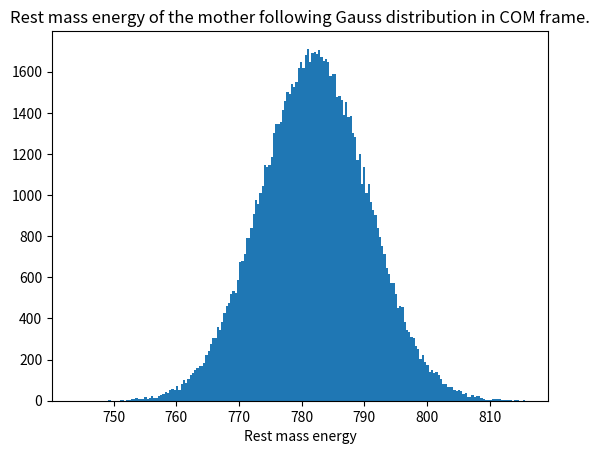
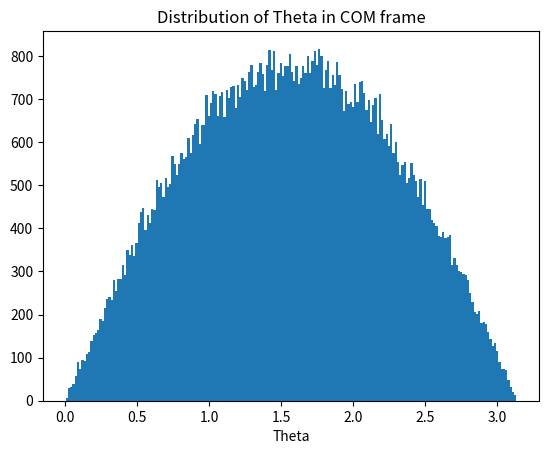
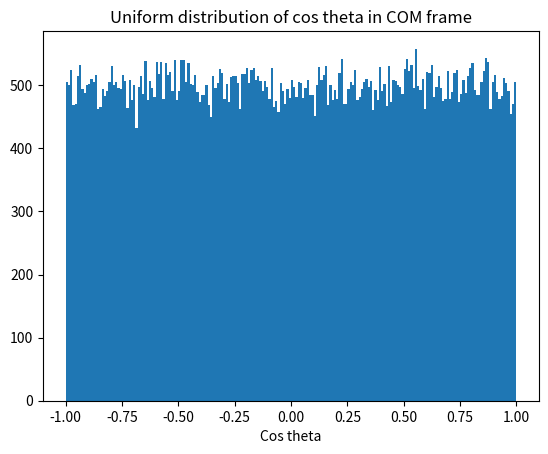
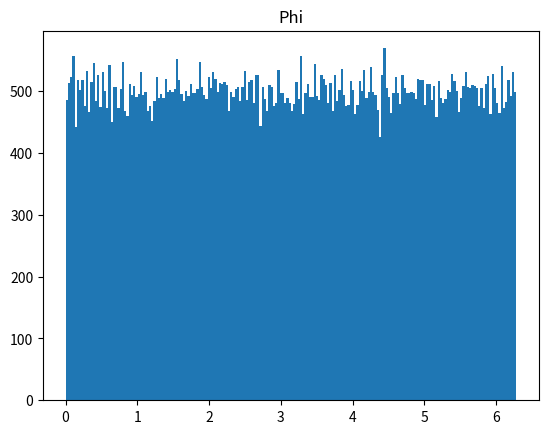
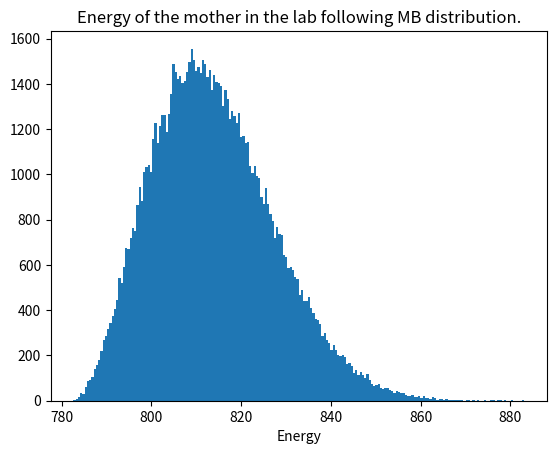
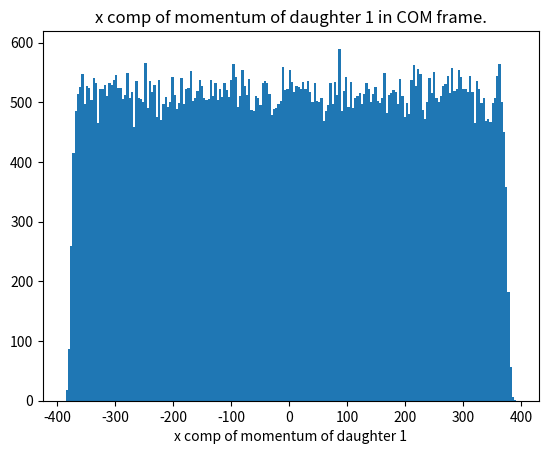
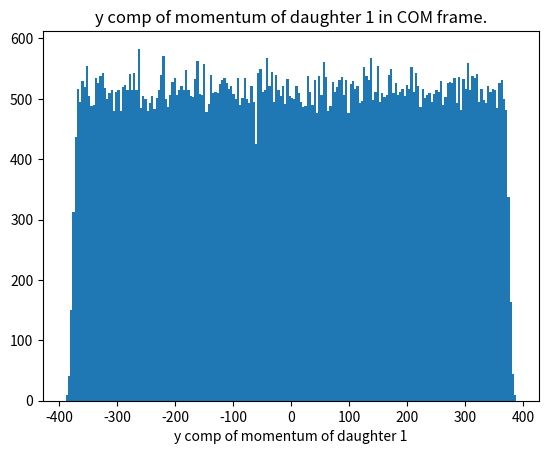
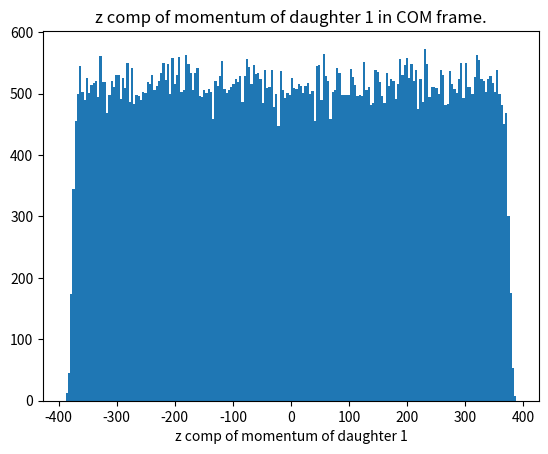
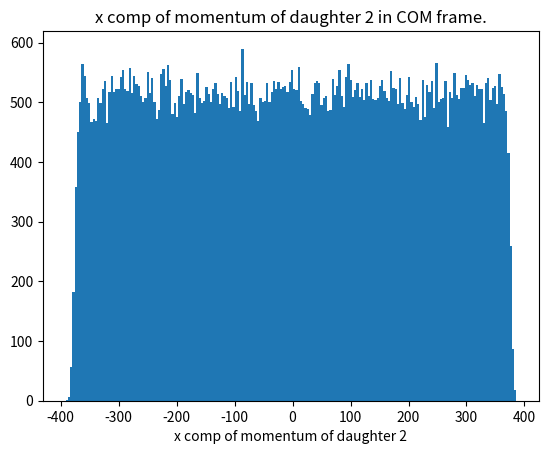
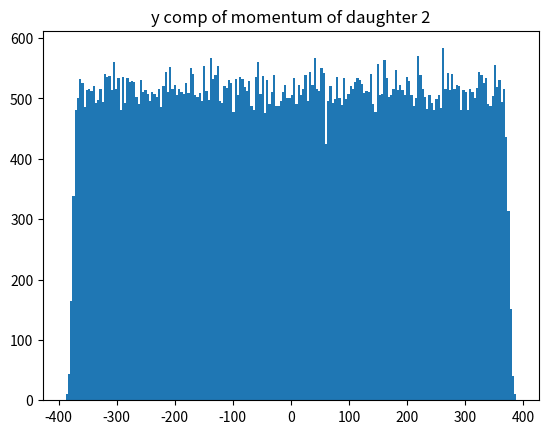
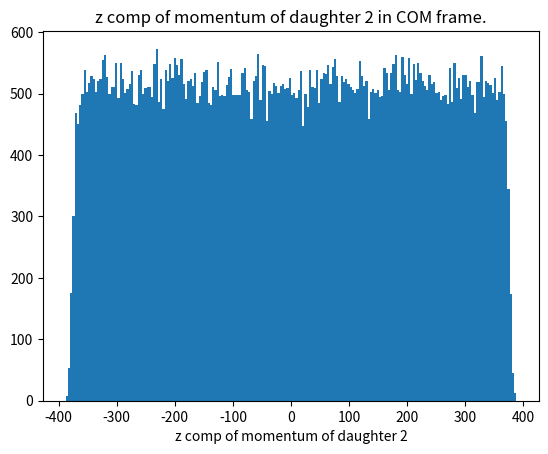
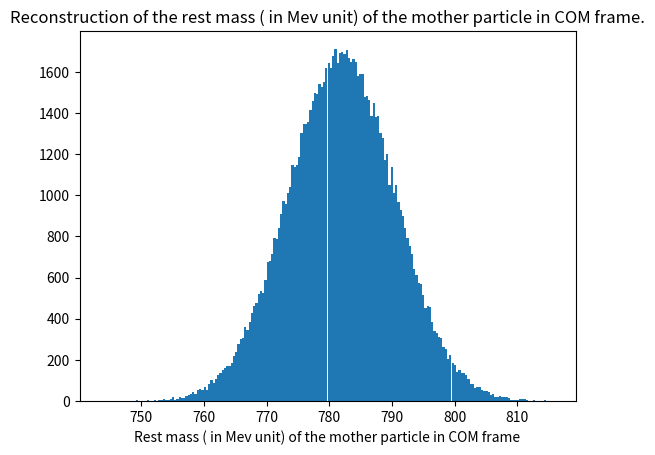
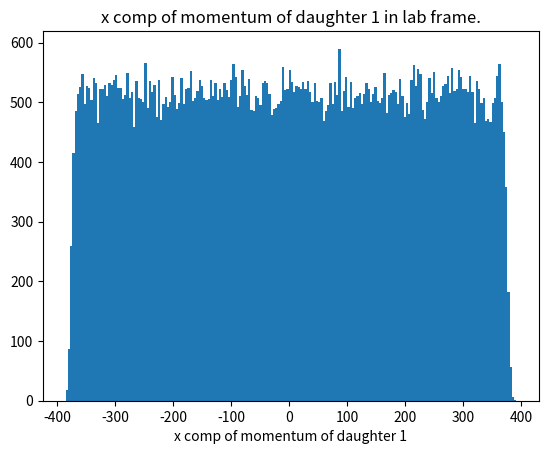
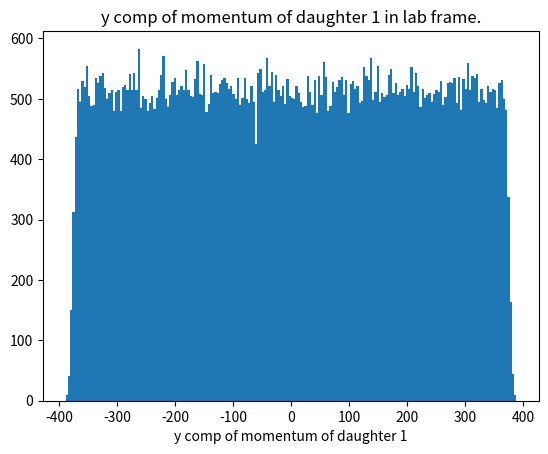
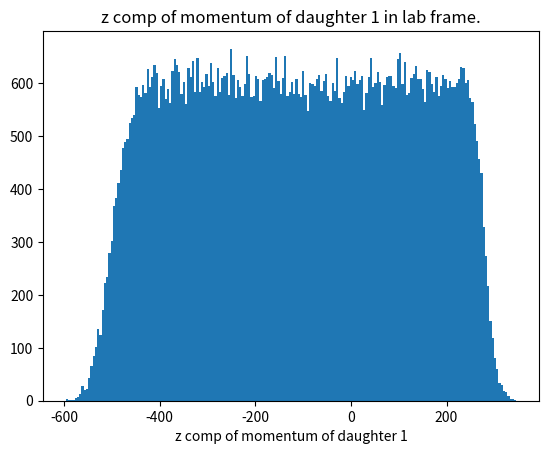
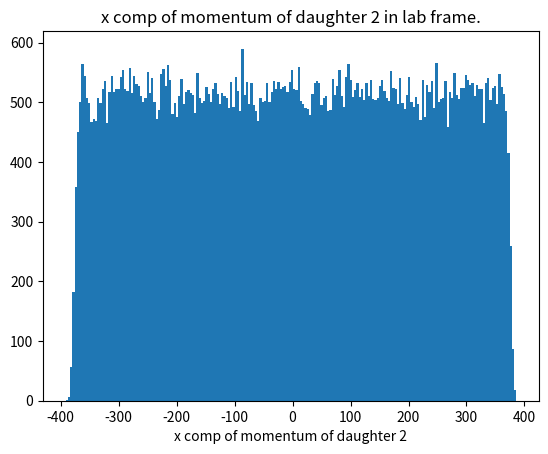

Recreate these plots in Python, in order. (Note: this script raises an exception after producing the figures.)
import random
import numpy as np
import matplotlib.pyplot as plt
from mpl_toolkits import mplot3d
import scipy.stats as stats

mu = 782.00    # Average value of the mass of the mother particle (in Mev).
sigma = 8.5

m_D_1 = m_D_2 = m_D = 105.66    

nbin = 200
r = 100000

#======================================================

Mother_energy_Gauss = stats.norm # In the mother rest frame.
en_M_COM = Mother_energy_Gauss.rvs(loc =782, scale = 8.5, size = r) #data = (energy of the mother in lab frame) is a list itself.   
plt.figure(1)
plt.hist(en_M_COM, bins = nbin)
plt.title('Rest mass energy of the mother following Gauss distribution in COM frame.')
plt.xlabel('Rest mass energy')
#==================================================================================

uniform_cos_theta_M_COM = stats.uniform
cos_theta_M_COM = uniform_cos_theta_M_COM.rvs(loc =-1, scale = 2, size = r)
theta_M_COM = np.arccos(cos_theta_M_COM)
plt.figure(2)
plt.hist(theta_M_COM, bins = nbin)
plt.xlabel('Theta')
plt.title('Distribution of Theta in COM frame')
plt.figure(3)
plt.hist(cos_theta_M_COM, bins = nbin)
plt.xlabel('Cos theta')
plt.title('Uniform distribution of cos theta in COM frame')

#==================================================================================

uniform_phi_M_COM = stats.uniform
phi_M_COM = uniform_phi_M_COM.rvs(loc =0, scale = 2*np.pi, size = r)
plt.figure(4)
plt.hist(phi_M_COM, bins = nbin)
plt.title('Uniform distribution of Phi in COM frame.')
plt.title('Phi')


#==================================================================================

Mother_energy_maxwell = stats.maxwell # In the lab frame.
en_M_lab = Mother_energy_maxwell.rvs(loc =782, scale = 20, size = r) #data = (energy of the mother in lab frame) is a list itself.   
plt.figure(5)
plt.hist(en_M_lab, bins = nbin)
plt.title('Energy of the mother in the lab following MB distribution.')
plt.xlabel('Energy')


#==================================================================================

mom_D_1 = mom_D_2 = mom_D = (np.sqrt((en_M_COM)**2 - (4*m_D**2)))/(2) #COM frame.
en_D_1 = en_D_2 = en_D = (en_M_COM)/2                               #COM frame.

px_1 = mom_D * np.sin(theta_M_COM) * np.cos(phi_M_COM)             #COM frame.
py_1 = mom_D * np.sin(theta_M_COM) * np.sin(phi_M_COM)             #COM frame.
pz_1 = mom_D * np.cos(theta_M_COM)                                 #COM frame. 
px_2 = -mom_D * np.sin(theta_M_COM) * np.cos(phi_M_COM)            #COM frame.
py_2 = -mom_D * np.sin(theta_M_COM) * np.sin(phi_M_COM)            #COM frame.
pz_2 = -mom_D * np.cos(theta_M_COM)                                #COM frame.

mass_M =(np.sqrt(2 * (m_D)**2 + 2*((en_D)**2 - (px_1*px_2 + py_1*py_2 + pz_1*pz_2)))) #COM frame.

#===============================================================================================

p_M_lab = np.sqrt((en_M_lab)**2 - (mu)**2)  # In the lab frame.


vel_M_lab =  (p_M_lab/en_M_lab)             # vel_M = vel of the mother rest frame(boost velocity) #np.sqrt((beta_x_M)**2 +(beta_y_M)**2 + (beta_z_M)**2)
gamma_M_lab = 1/np.sqrt(1-(vel_M_lab)**2)  #(np.sqrt((data)**2 - M**2))/(data)


inv_mass = p_M_lab/(vel_M_lab * gamma_M_lab) 

px_1_lab = px_1
py_1_lab = py_1
pz_1_lab = gamma_M_lab * (pz_1 - (vel_M_lab * en_D_1))

p_1_lab = np.sqrt((px_1_lab)**2 + (py_1_lab)**2 + (pz_1_lab)**2)
en_1_lab = np.sqrt((p_1_lab)**2 + (m_D)**2)

px_2_lab = px_2
py_2_lab = py_2
pz_2_lab = gamma_M_lab * (pz_2 - (vel_M_lab * en_D_2))

p_2_lab = np.sqrt((px_2_lab)**2 + (py_2_lab)**2 + (pz_2_lab)**2)
en_2_lab = np.sqrt((p_2_lab)**2 + (m_D)**2)

mass_M_lab = np.sqrt(2*(m_D)**2 + 2*((en_1_lab)*(en_2_lab) - (px_1_lab*px_2_lab + py_1_lab*py_2_lab + pz_1_lab*pz_2_lab)))

#=====================================================================

plt.figure(6)                          # Uniform distrbution in px_1.

H_6, X_6 = np.histogram(px_1, bins=nbin)
dX_6 = X_6[1] - X_6[0]
X_6 = X_6[:-1]
X_6 = X_6 + dX_6/2.

plt.hist(px_1, bins = nbin)
#plt.plot(X_6,H_6)
plt.title('x comp of momentum of daughter 1 in COM frame.')
plt.xlabel('x comp of momentum of daughter 1')

#=======================================================================

plt.figure(7)                          # Uniform distrbution in py_1.

H_7, X_7 = np.histogram(py_1, bins=nbin)
dX_7 = X_7[1] - X_7[0]
X_7 = X_7[:-1]
X_7 = X_7 + dX_7/2.

plt.hist(py_1, bins = nbin)
#plt.plot(X_7,H_7)
plt.title('y comp of momentum of daughter 1 in COM frame.')
plt.xlabel('y comp of momentum of daughter 1')

#============================================

plt.figure(8)                          # Uniform distrbution in pz_1.

H_8, X_8 = np.histogram(pz_1, bins=nbin)
dX_8 = X_8[1] - X_8[0]
X_8 = X_8[:-1]
X_8 = X_8 + dX_8/2.

plt.hist(pz_1, bins = nbin)
#plt.plot(X_8,H_8)
plt.title('z comp of momentum of daughter 1 in COM frame.')
plt.xlabel('z comp of momentum of daughter 1')

#=============================================

plt.figure(9)                          # Uniform distrbution in px_2.

H_9, X_9 = np.histogram(px_2, bins=nbin)
dX_9 = X_9[1] - X_9[0]
X_9 = X_9[:-1]
X_9 = X_9 + dX_9/2.

plt.hist(px_2, bins = nbin)
#plt.plot(X_9,H_9)
plt.title('x comp of momentum of daughter 2 in COM frame.')
plt.xlabel('x comp of momentum of daughter 2')

#================================================

plt.figure(10)                          # Uniform distrbution in py_2.

H_10, X_10 = np.histogram(py_2, bins=nbin)
dX_10 = X_10[1] - X_10[0]
X_10 = X_10[:-1]
X_10 = X_10 + dX_10/2.

plt.hist(py_2, bins = nbin)
#plt.plot(X_10,H_10)
plt.title('y comp of momentum of daughter 2 in COM frame.')
plt.title('y comp of momentum of daughter 2')


#====================================================

plt.figure(11)                          # Uniform distrbution in pz_2.

H_11, X_11 = np.histogram(pz_2, bins=nbin)
dX_11 = X_11[1] - X_11[0]
X_11 = X_11[:-1]
X_11 = X_11 + dX_11/2.

plt.hist(pz_2, bins = nbin)
#plt.plot(X_11,H_11)
plt.title('z comp of momentum of daughter 2 in COM frame.')
plt.xlabel('z comp of momentum of daughter 2')


#=======================================================

plt.figure(12)                          # Gaussian distribution of reconstructed mass of the mother particle.


H_12, X_12 = np.histogram(mass_M, bins=nbin)
dX_12 = X_12[1] - X_12[0]
X_12 = X_12[:-1]
X_12 = X_12 + dX_12/2.

plt.hist(mass_M, bins = nbin)
#plt.plot(X_12,H_12)
plt.xlabel('Rest mass ( in Mev unit) of the mother particle in COM frame')
plt.title('Reconstruction of the rest mass ( in Mev unit) of the mother particle in COM frame.')

#=========================================================


plt.figure(13)                          


H_13, X_13 = np.histogram(px_1_lab, bins=nbin)
dX_13 = X_13[1] - X_13[0]
X_13 = X_13[:-1]
X_13 = X_13 + dX_13/2.

plt.hist(px_1_lab, bins = nbin)
#plt.plot(X_13,H_13)
plt.title('x comp of momentum of daughter 1 in lab frame.')
plt.xlabel('x comp of momentum of daughter 1')

#==============================================================

plt.figure(14)                          


H_14, X_14 = np.histogram(py_1_lab, bins=nbin)
dX_14 = X_14[1] - X_14[0]
X_14 = X_14[:-1]
X_14 = X_14 + dX_14/2.

plt.hist(py_1_lab, bins = nbin)
#plt.plot(X_14,H_14)
plt.title('y comp of momentum of daughter 1 in lab frame.')
plt.xlabel('y comp of momentum of daughter 1')

#==================================================================

plt.figure(15)                          


H_15, X_15 = np.histogram(pz_1_lab, bins=nbin)
dX_15 = X_15[1] - X_15[0]
X_15 = X_15[:-1]
X_15 = X_15 + dX_15/2.

plt.hist(pz_1_lab, bins = nbin)
#plt.plot(X_15,H_15)
plt.title('z comp of momentum of daughter 1 in lab frame.')
plt.xlabel('z comp of momentum of daughter 1')

#=======================================================================

plt.figure(16)                          


H_16, X_16 = np.histogram(px_2_lab, bins=nbin)
dX_16 = X_16[1] - X_16[0]
X_16 = X_16[:-1]
X_16 = X_16 + dX_16/2.

plt.hist(px_2_lab, bins = nbin)
#plt.plot(X_16,H_16)
plt.title('x comp of momentum of daughter 2 in lab frame.')
plt.xlabel('x comp of momentum of daughter 2')
#=========================================================================


plt.figure(17)                          


H_17, X_17 = np.histogram(py_2_lab, bins=nbin)
dX_17 = X_17[1] - X_17[0]
X_17 = X_17[:-1]
X_17 = X_17 + dX_17/2.

plt.hist(py_2_lab, bins = nbin)
#plt.plot(X_17,H_17)
plt.title('y comp of momentum of daughter 2 in lab frame.')
plt.xlabel('y comp of momentum of daughter 2')

#==========================================================================


plt.figure(18)                          


H_18, X_18 = np.histogram(pz_2_lab, bins=nbin)
dX_18 = X_18[1] - X_18[0]
X_18 = X_18[:-1]
X_18 = X_18 + dX_18/2.

plt.hist(pz_2_lab, bins = nbin)
#plt.plot(X_18,H_18)
plt.title('z comp of momentum of daughter 2 in lab frame.')
plt.xlabel('z comp of momentum of daughter 2')

#============================================================================

plt.figure(19)                          


H_19, X_19 = np.histogram(mass_M_lab, bins=nbin)
dX_19 = X_19[1] - X_19[0]
X_19 = X_19[:-1]
X_19 = X_19 + dX_19/2.

plt.hist(mass_M_lab, bins = nbin)
#plt.plot(X_19,H_19)
plt.xlabel('Rest mass (in Mev unit) of the mother particle in lab frame')
plt.title('Reconstruction of the rest mass (in Mev unit) of the mother particle in lab frame.')
#=============================================================================

plt.figure(20)                          


H_20, X_20 = np.histogram(inv_mass, bins=nbin)
dX_20 = X_20[1] - X_20[0]
X_20 = X_20[:-1]
X_20 = X_20 + dX_20/2.

plt.hist(inv_mass, bins = nbin)
plt.plot(X_20,H_20)
plt.xlabel('Invariant mass (in Mev unit).')


plt.show()
